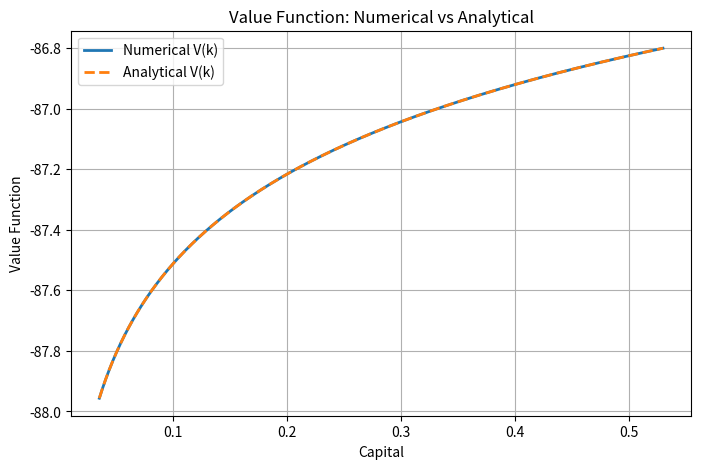
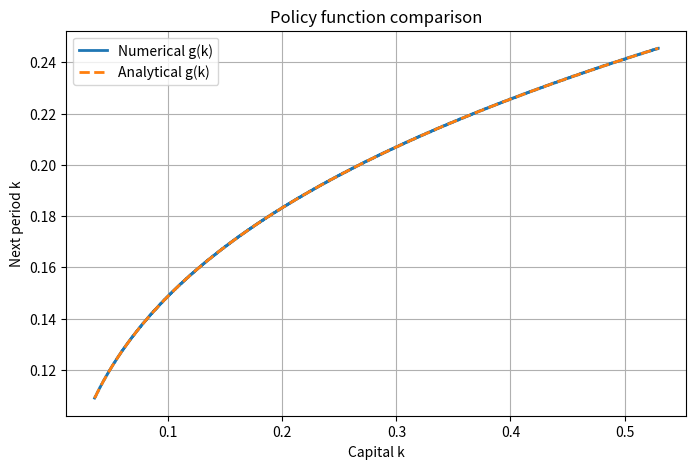
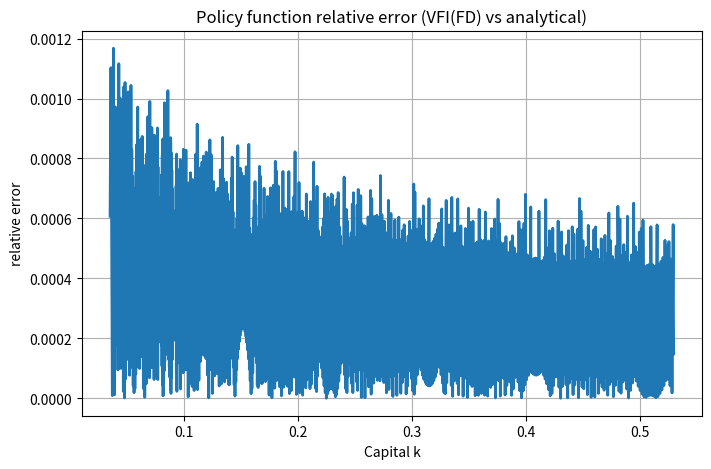

Python code for these plots, in order:
# ------------------------------------------------------------------------------
# [redacted]
# ------------------------------------------------------------------------------

import numpy as np
import time
import matplotlib.pyplot as plt


# === parameters setting ===

beta = 0.99
alpha = 0.3
tol = 1e-9
n = 2000 # number of grid points, or choose n = 500 for problem 1


# === full discretiazation ===
a = alpha * beta
k_ss = (a)**(1.0/(1.0 - alpha))
k_min = 0.2 * k_ss
k_max = 3.0 * k_ss
grid = np.linspace(k_min, k_max, n)


V = np.zeros(n)
g_num = np.zeros(n)
err_g = 1.0
err_V = 1.0


BIG_NEG = -1e16

# pre-compute payoff matrix


def payoff(k_col, kp_row):
    ''' 
    payoff function 
    input: k (current capital) with shape (n, 1), kp (next period capital) with shape (1, n)
    output: payoff matrix with shape (n, n)

    '''
    c = k_col**alpha - kp_row

    return np.where(c > 0, np.log(c), BIG_NEG)

# k as column, kp as row -> shape (n, n)
k_col = grid[:, None]                # shape (n,1)
kp_row = grid[None, :]               # shape (1,n)
util_mat = payoff(k_col, kp_row)
val_mat = util_mat + beta * V[None, :]  # value matrix: u(c) + beta * V(kp) broadcast V over rows
best_idx = np.argmax(val_mat, axis=1)          # shape (n,)


import time

start_time = time.time()

while err_g > tol:

    V_new = val_mat[np.arange(n), best_idx]        # max values, shape (n,)
    g_num = grid[best_idx]                         # chosen kp values
    err_V = np.max(np.abs(V_new - V)) / (1.0 + np.max(np.abs(V)))

    # Howard Policy Improvement step using the current policy function (best_idx)
    while err_V > tol:

        V = V_new.copy()

        V_new = util_mat[np.arange(n), best_idx] + beta * V[best_idx]  # update V_new using current policy

        err_V = np.max(np.abs(V_new - V)) / (1.0 + np.max(np.abs(V)))

    # after Howard step, update policy function
    val_mat = util_mat + beta * V_new[None, :]  # broadcast V_new over rows
    best_idx = np.argmax(val_mat, axis=1)          # shape (n,)
    err_g = np.max(np.abs(grid[best_idx] - g_num)) / (1.0 + np.max(np.abs(g_num)))
    g_num = grid[best_idx]                         # chosen kp values


end_time = time.time()


print(f"VFI with Howard Improvement converged in {end_time - start_time:.4f} seconds")



# === analytical value function ===


B = alpha / (1 - alpha * beta)

A = ( np.log(1 - alpha * beta) + beta * B * np.log(alpha * beta) ) / (1 - beta)



V_sol = A + B * np.log(grid)
g_ana = a * (grid ** alpha)

print("maximum absolute error in policy function:", np.max(np.abs(g_num - g_ana) / np.abs(g_ana)))
print("mean error in policy function:", np.mean(np.abs(g_num - g_ana) / np.abs(g_ana)))

# === visualization of numerical value function and analytical value function

import matplotlib.pyplot as plt

plt.figure(figsize=(8, 5))
plt.plot(grid, V_new, label="Numerical V(k)", lw=2)
plt.plot(grid, V_sol, '--', label="Analytical V(k)", lw=2)
plt.xlabel("Capital")
plt.ylabel("Value Function")
plt.title("Value Function: Numerical vs Analytical")
plt.grid(True)
plt.legend()  
plt.show()



plt.figure(figsize=(8, 5))
plt.plot(grid, g_num, label="Numerical g(k)", lw=2)
plt.plot(grid, g_ana, '--', label="Analytical g(k)", lw=2)
plt.xlabel("Capital k")
plt.ylabel("Next period k")
plt.title("Policy function comparison")
plt.grid(True)
plt.legend()  
plt.show()



# === plot error distribution in policy ===
rel_err = np.abs(g_num - g_ana) / np.abs(g_ana)
plt.figure(figsize=(8, 5))
plt.plot(grid, rel_err, lw=2)
plt.xlabel("Capital k")
plt.ylabel("relative error")
plt.title("Policy function relative error (VFI(FD) vs analytical)")
plt.grid(True)
plt.show()

